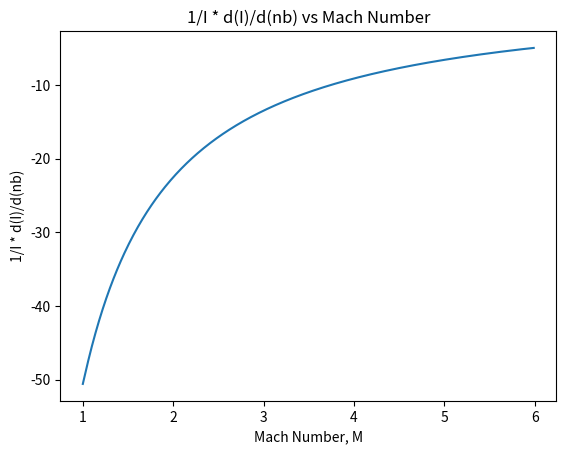
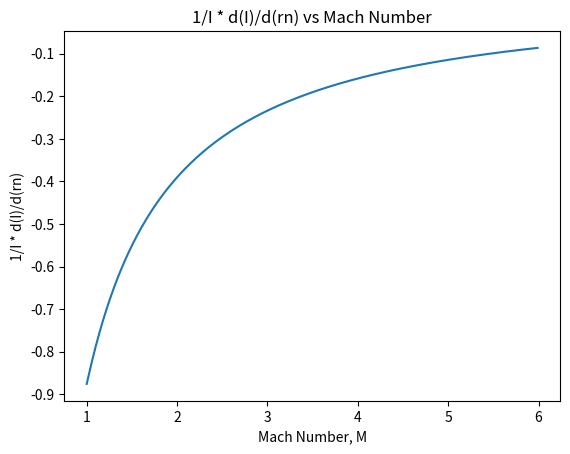
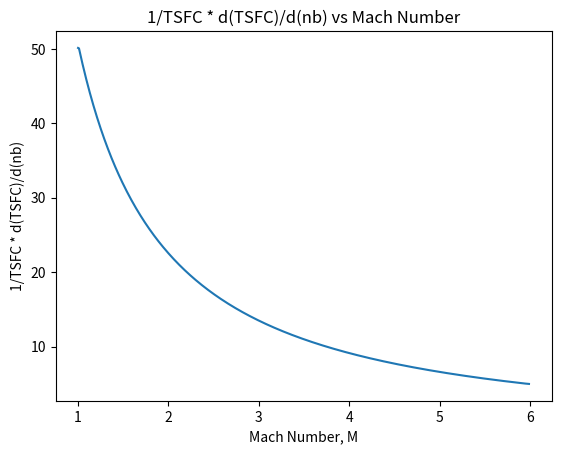
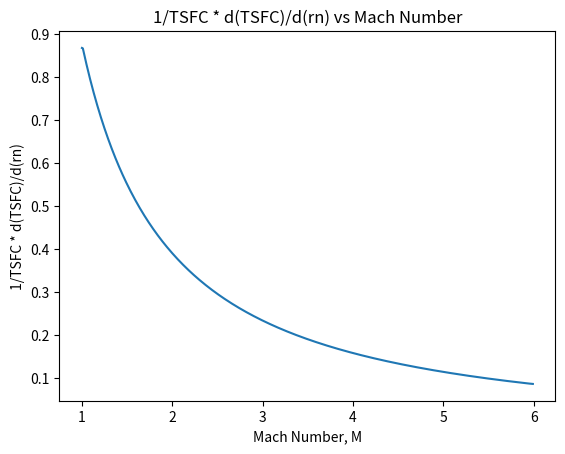

These figures' Python source, in order:
# A rmajet s to propel an aircraft at mach 1 to 6 at hugh altitude and P_amb = 8.5 kPa and T_amb = 220K
# The turbine inlet Temperature is T_max = 2540K
# Construct plots of d(I)/dnb, d(I)/drn, d(TSFC)/dnb, d(TSFC)/drn as a function of M=1 to M=6.
# The derivatives can be approximated using small but discrete changes, such as
#               d(I)/dnb = Delta_I/Delta_nb
# Use baseline nb and rn values of one, and use delta values of 0.01.  Make plots of
# the normalized sensitivity coefficient (e.g. derivitive) as a function of flight mach number.

import math
import matplotlib.pyplot as plt
import numpy as np

# Conditions given in the problem
P_amb = 8.5
T_amb = 220
Gamma = 1.4
R = 287
Cp = 1.005

Mlist = np.array([])
Ilist = np.array([])
TSFClist = np.array([])
rnlist = np.array([])
nblist = np.array([])
dIlist = np.array([])
dTSFClist = np.array([])
drnlist = np.array([])
dnblist = np.array([])
Mlist = np.array([])
invIlist = np.array([])
invTSFClist = np.array([])
invrnlist = np.array([])
invnblist = np.array([])

for M in np.arange(1,6,0.01):
    To_max = 2540
    To4 = To_max
    
    To2 = T_amb*(1+((Gamma-1)/2)*M)
    T_exit = (T_amb/To2)*To_max

    u_exit = M*math.sqrt(Gamma*R*T_exit)
    u_in = M*math.sqrt(Gamma*R*T_amb)

    I = u_exit-u_in
    TSFC = 1/I

    P6 = P_amb
    Po6 = P6*(1+((Gamma-1)/2)*M**2)
    Po4 = Po6
    rn = (Po6/Po4) #always = 1 because ideal
    nb = 1-(To2/To4)

    Ilist=np.append(Ilist,I)
    TSFClist=np.append(TSFClist,TSFC)
    rnlist=np.append(rnlist,-0.01)
    nblist=np.append(nblist,nb)
    Mlist=np.append(Mlist,M)    

# Now to produce gradients and desired maps 
plot1 = (1/Ilist)*(np.gradient(Ilist)/np.gradient(nblist))
plot2 = (1/Ilist)*(np.gradient(Ilist)/rnlist)
plot3 = (1/TSFClist)*(np.gradient(TSFClist)/np.gradient(nblist))
plot4 = (1/TSFClist)*(np.gradient(TSFClist)/rnlist)
        
# Now to plot everything!
plt.figure(1)
plt.plot(Mlist, plot1)
plt.xlabel('Mach Number, M')
plt.ylabel('1/I * d(I)/d(nb)')
plt.title('1/I * d(I)/d(nb) vs Mach Number')

plt.figure(2)
plt.plot(Mlist, plot2)
plt.xlabel('Mach Number, M')
plt.ylabel('1/I * d(I)/d(rn)')
plt.title('1/I * d(I)/d(rn) vs Mach Number')

plt.figure(3)
plt.plot(Mlist, plot3)
plt.xlabel('Mach Number, M')
plt.ylabel('1/TSFC * d(TSFC)/d(nb)')
plt.title('1/TSFC * d(TSFC)/d(nb) vs Mach Number')

plt.figure(4)
plt.plot(Mlist, plot4)
plt.xlabel('Mach Number, M')
plt.ylabel('1/TSFC * d(TSFC)/d(rn)')
plt.title('1/TSFC * d(TSFC)/d(rn) vs Mach Number')

plt.show()
